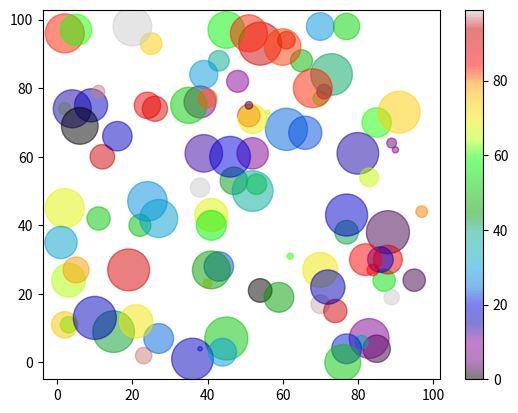

Generate this figure with matplotlib:
import matplotlib.pyplot as plt
import numpy as np

x = np.random.randint(100, size=(100))
y = np.random.randint(100, size=(100))
colors = np.random.randint(100, size=(100))
sizes = 10 * np.random.randint(100, size=(100))

plt.scatter(x, y, c=colors, s=sizes, alpha=0.5, cmap='nipy_spectral')

plt.colorbar()

plt.show()